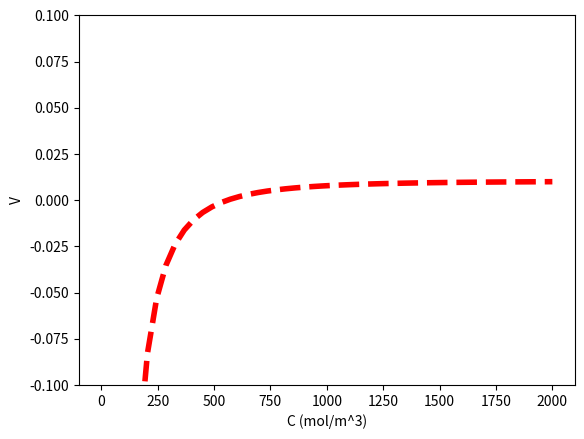

Python code for this plot:
# _*_ coding: utf-8 _*_

import numpy as np
from scipy.integrate import odeint
import matplotlib.pyplot as plt

# unit definitions

m=1.0
L=m**3/(1000.0)
mol=1.0
s=1.0

# provide data

Cao=2.0*mol/L
V=10.0*L
nu=0.5*L/s
k=0.23*L/mol/s

# define function
# variable : Ca

def func(Ca):
    return V-nu*(Cao-Ca)/(k*Ca**2)

# offer concentration variable
c=np.linspace(0.001,2)*mol/L

# draw graph
plt.plot(c,func(c),'r',linestyle='--',linewidth=4.0)
plt.xlabel('C (mol/m^3)')
plt.ylabel('V')
plt.ylim([-0.1,0.1])
plt.savefig('31.jpg',dpi=300)
plt.show()
print('job done')

# solve the equation

from scipy.optimize import fsolve

cguess=500
c,=fsolve(func,cguess)
print(c)
print(func(c))
print(func(c)/(mol/L))

print('solve done')
